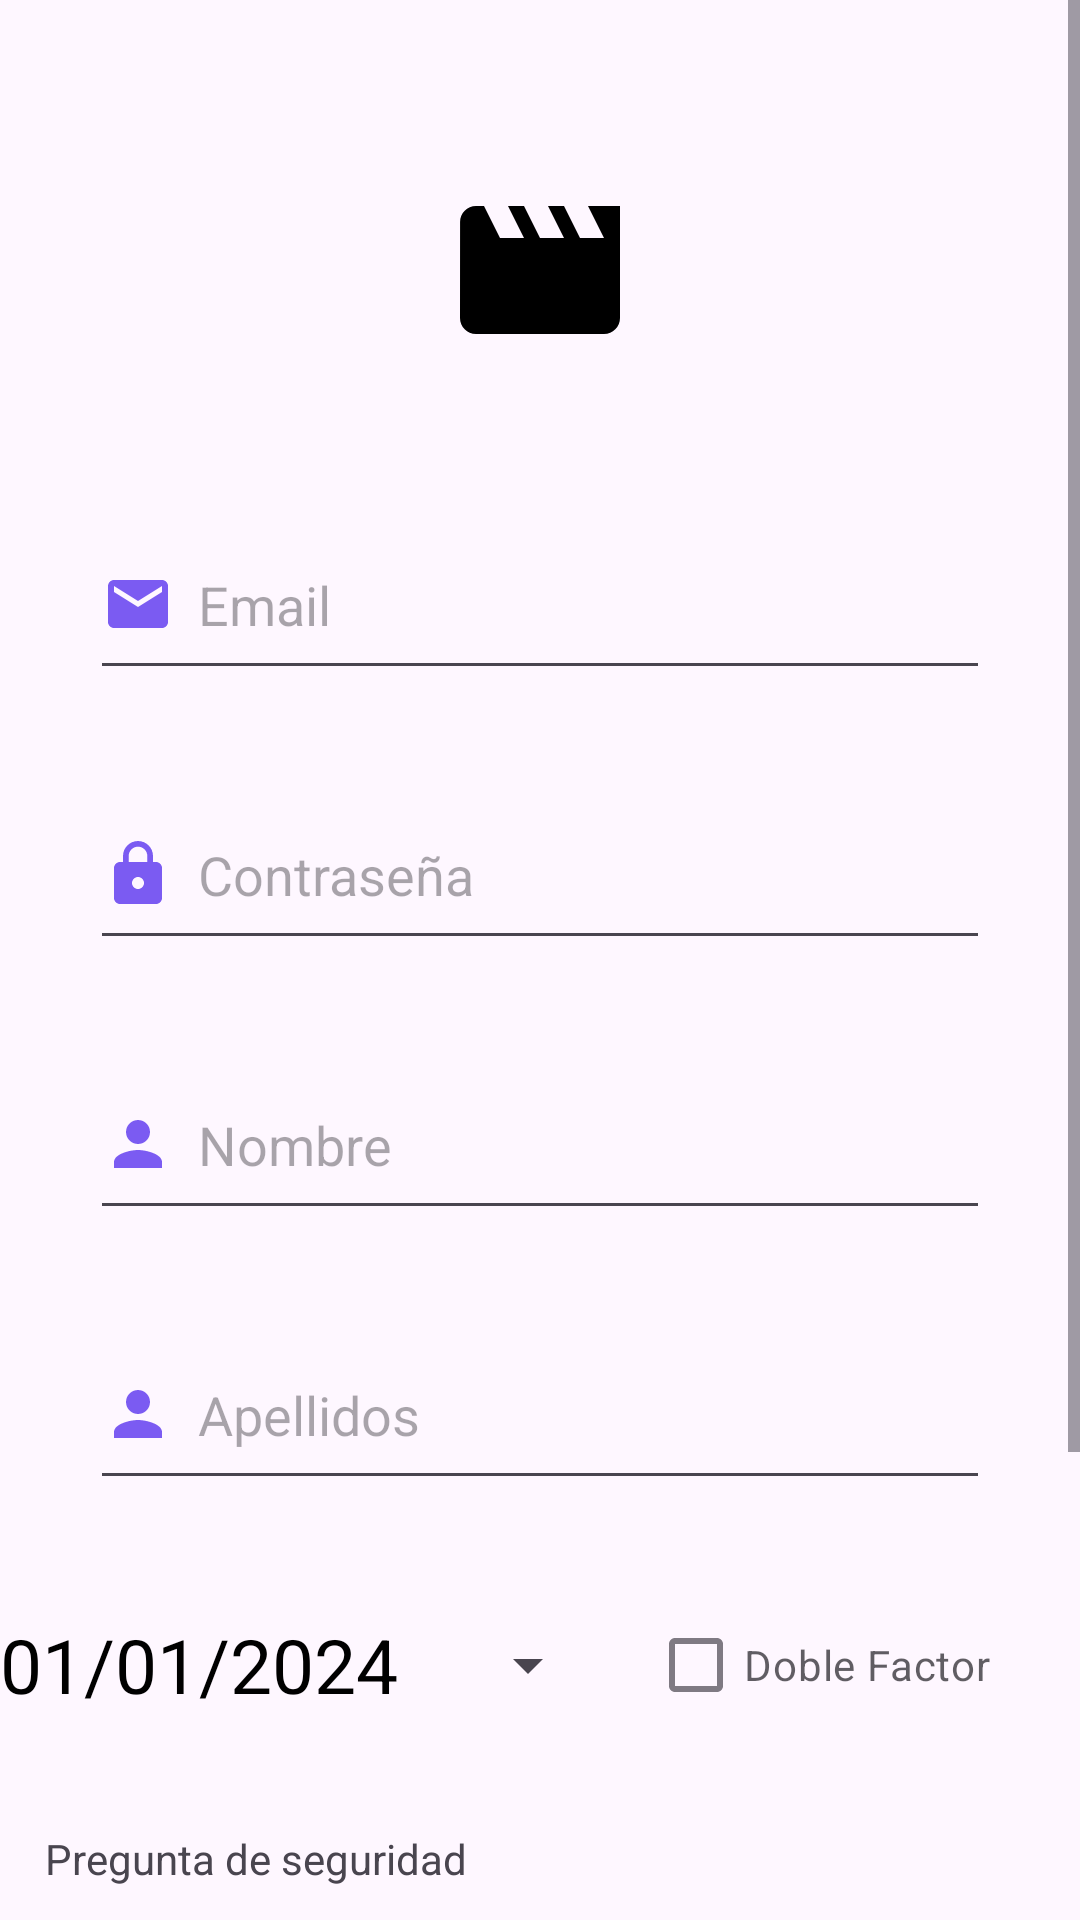

Reconstruct the res/layout file that produces this screen, plus the resources it refers to.
<!-- AndroidManifest.xml: application theme Theme.Prueba -->
<!-- res/layout/activity_register.xml -->
<?xml version="1.0" encoding="utf-8"?>
<ScrollView xmlns:android="http://schemas.android.com/apk/res/android"
    xmlns:app="http://schemas.android.com/apk/res-auto"
    xmlns:tools="http://schemas.android.com/tools"
    android:layout_width="match_parent"
    android:layout_height="match_parent"
    android:orientation="vertical"
    tools:context=".RegisterActivity">

    <LinearLayout
        android:layout_width="match_parent"
        android:layout_height="wrap_content"
        android:orientation="vertical">

        <RelativeLayout
            android:layout_width="match_parent"
            android:layout_height="wrap_content"
            android:orientation="vertical"
            android:layout_marginTop="20dp"
            android:padding="20dp"/>

            <ImageView
                android:layout_width="wrap_content"
                android:layout_height="100dp"
                android:layout_gravity="center"
                android:src="@drawable/movie_icon_black"/>

            <EditText
                android:layout_width="300dp"
                android:layout_height="60dp"
                android:layout_gravity="center"
                android:id="@+id/editTextMail"
                android:layout_marginTop="30dp"
                android:hint="Email"
                android:inputType="textEmailAddress"
                android:drawableLeft="@drawable/email_icon"
                android:drawablePadding="8dp"/>

            <EditText
                android:layout_width="300dp"
                android:layout_height="60dp"
                android:layout_gravity="center"
                android:id="@+id/editTextPassword"
                android:layout_marginTop="30dp"
                android:hint="@string/layout_contrasena"
                android:inputType="textPassword"
                android:drawableLeft="@drawable/lock_icon"
                android:drawablePadding="8dp"/>

            <EditText
                android:layout_width="300dp"
                android:layout_height="60dp"
                android:layout_gravity="center"
                android:id="@+id/editTextNombre"
                android:layout_marginTop="30dp"
                android:hint="@string/layout_nombre"
                android:inputType="text"
                android:drawableLeft="@drawable/baseline_person_24"
                android:drawablePadding="8dp"/>

            <EditText
                android:layout_width="300dp"
                android:layout_height="60dp"
                android:layout_gravity="center"
                android:id="@+id/editTextApellidos"
                android:layout_marginTop="30dp"
                android:hint="@string/layout_apellidos"
                android:inputType="text"
                android:drawableLeft="@drawable/baseline_person_24"
                android:drawablePadding="8dp"/>

            <View
                android:layout_width="wrap_content"
                android:layout_height="20dp"/>

            <RelativeLayout
                android:layout_width="match_parent"
                android:layout_height="wrap_content">

                <Button
                    android:id="@+id/datePickerButton"
                    style="?android:spinnerStyle"
                    android:layout_width="200dp"
                    android:layout_height="70dp"
                    android:onClick="openDatePicker"
                    android:text="01/01/2024"
                    android:textColor="@color/black"
                    android:textSize="25sp"/>

                <CheckBox
                    android:layout_width="wrap_content"
                    android:layout_height="wrap_content"
                    android:id="@+id/checkBox"
                    android:text="@string/layout_doble_factor"
                    android:layout_marginRight="30dp"
                    android:layout_alignParentEnd="true"
                    android:layout_centerVertical="true"
                    android:alpha="0.7"/>
            </RelativeLayout>

            <View
                android:layout_width="wrap_content"
                android:layout_height="20dp"/>

            <TextView
                android:layout_width="wrap_content"
                android:layout_height="wrap_content"
                android:layout_marginLeft="15dp"
                android:text="@string/layout_pregunta_de_seguridad"/>

            <RelativeLayout
                android:layout_width="match_parent"
                android:layout_height="wrap_content">

                <Spinner
                    android:id="@+id/spinner_register"
                    android:layout_width="160dp"
                    android:layout_height="55dp"
                    android:layout_marginLeft="15dp"
                    android:spinnerMode="dropdown" />

                <EditText
                    android:id="@+id/editTextRespuestaSeguridad"
                    android:layout_width="190dp"
                    android:layout_height="55dp"
                    android:layout_marginRight="20dp"
                    android:layout_alignParentEnd="true"
                    android:layout_centerVertical="true"
                    android:inputType="text"/>
            </RelativeLayout>

            <View
                android:layout_width="wrap_content"
                android:layout_height="20dp"/>

            <TextView
                android:layout_width="wrap_content"
                android:layout_height="wrap_content"
                android:layout_marginLeft="15dp"
                android:text="@string/intereses"/>

            <RelativeLayout
                android:layout_width="match_parent"
                android:layout_height="wrap_content">

                <Spinner
                    android:id="@+id/spinner_intereses"
                    android:layout_width="160dp"
                    android:layout_height="55dp"
                    android:layout_centerVertical="true"
                    android:layout_marginLeft="15dp"
                    android:spinnerMode="dropdown"/>

                <EditText
                    android:id="@+id/editTextOtroInteres"
                    android:layout_width="190dp"
                    android:layout_height="55dp"
                    android:layout_marginRight="20dp"
                    android:layout_alignParentEnd="true"
                    android:layout_centerVertical="true"
                    android:inputType="text"
                    android:visibility="gone"/>
            </RelativeLayout>

            <View
                android:layout_width="wrap_content"
                android:layout_height="20dp"/>

            <RelativeLayout
                android:layout_width="match_parent"
                android:layout_height="wrap_content">

                <Button
                    android:layout_width="wrap_content"
                    android:layout_height="wrap_content"
                    android:id="@+id/buttonVolver"
                    android:onClick="volverInicio"
                    android:layout_centerVertical="true"
                    android:layout_marginLeft="50dp"
                    android:textSize="18sp"
                    android:text="@string/cancelar"
                    app:cornerRadius="30dp"/>

                <Button
                    android:layout_width="wrap_content"
                    android:layout_height="wrap_content"
                    android:id="@+id/registerButton"
                    android:layout_alignParentEnd="true"
                    android:layout_centerVertical="true"
                    android:layout_marginRight="50dp"
                    android:textSize="18sp"
                    android:text="@string/registro"
                    app:cornerRadius="30dp"/>

            </RelativeLayout>
        </LinearLayout>
</ScrollView>
<!-- resources referenced by this layout -->
<resources>
  <color name="black">#FF000000</color>
  <!-- drawable baseline_person_24 (drawable) -->
  <vector android:autoMirrored="true" android:height="24dp"
      android:tint="#7B5BF2" android:viewportHeight="24"
      android:viewportWidth="24" android:width="24dp" xmlns:android="http://schemas.android.com/apk/res/android">
      <path android:fillColor="@android:color/white" android:pathData="M12,12c2.21,0 4,-1.79 4,-4s-1.79,-4 -4,-4 -4,1.79 -4,4 1.79,4 4,4zM12,14c-2.67,0 -8,1.34 -8,4v2h16v-2c0,-2.66 -5.33,-4 -8,-4z"/>
  </vector>
  <!-- drawable email_icon (drawable) -->
  <vector android:autoMirrored="true" android:height="24dp"
      android:tint="#7B5BF2" android:viewportHeight="24"
      android:viewportWidth="24" android:width="24dp" xmlns:android="http://schemas.android.com/apk/res/android">
      <path android:fillColor="@android:color/white" android:pathData="M20,4L4,4c-1.1,0 -1.99,0.9 -1.99,2L2,18c0,1.1 0.9,2 2,2h16c1.1,0 2,-0.9 2,-2L22,6c0,-1.1 -0.9,-2 -2,-2zM20,8l-8,5 -8,-5L4,6l8,5 8,-5v2z"/>
  </vector>
  <!-- drawable lock_icon (drawable) -->
  <vector android:autoMirrored="true" android:height="24dp"
      android:tint="#7B5BF2" android:viewportHeight="24"
      android:viewportWidth="24" android:width="24dp" xmlns:android="http://schemas.android.com/apk/res/android">
      <path android:fillColor="@android:color/white" android:pathData="M18,8h-1L17,6c0,-2.76 -2.24,-5 -5,-5S7,3.24 7,6v2L6,8c-1.1,0 -2,0.9 -2,2v10c0,1.1 0.9,2 2,2h12c1.1,0 2,-0.9 2,-2L20,10c0,-1.1 -0.9,-2 -2,-2zM12,17c-1.1,0 -2,-0.9 -2,-2s0.9,-2 2,-2 2,0.9 2,2 -0.9,2 -2,2zM15.1,8L8.9,8L8.9,6c0,-1.71 1.39,-3.1 3.1,-3.1 1.71,0 3.1,1.39 3.1,3.1v2z"/>
  </vector>
  <!-- drawable movie_icon_black (drawable) -->
  <vector android:autoMirrored="true" android:height="64dp"
      android:tint="#000000" android:viewportHeight="24"
      android:viewportWidth="24" android:width="64dp" xmlns:android="http://schemas.android.com/apk/res/android">
      <path android:fillColor="@android:color/white" android:pathData="M18,4l2,4h-3l-2,-4h-2l2,4h-3l-2,-4H8l2,4H7L5,4H4c-1.1,0 -1.99,0.9 -1.99,2L2,18c0,1.1 0.9,2 2,2h16c1.1,0 2,-0.9 2,-2V4h-4z"/>
  </vector>
  <string name="cancelar">Cancelar</string>
  <string name="intereses">Intereses</string>
  <string name="layout_apellidos">Apellidos</string>
  <string name="layout_contrasena">Contraseña</string>
  <string name="layout_doble_factor">Doble Factor</string>
  <string name="layout_nombre">Nombre</string>
  <string name="layout_pregunta_de_seguridad">Pregunta de seguridad</string>
  <string name="registro">Registro</string>
  <style name="Theme.Prueba" parent="Base.Theme.Prueba" />
  <style name="Base.Theme.Prueba" parent="Theme.Material3.DayNight.NoActionBar">
          
          <item name="colorPrimary">@color/Menu</item>
          <item name="colorPrimaryVariant">@color/Menu</item>
          <item name="colorOnPrimary">@color/white</item>
          <item name="colorSecondary">@color/Buttons</item>
          <item name="colorSecondaryVariant">@color/Buttons</item>
          <item name="colorOnSecondary">@color/white</item>
          <item name="colorSurface">@color/white</item>
          <item name="colorOnSurface">@color/white</item>
      </style>
  <color name="Menu">#09184D</color>
  <color name="white">#FFFFFFFF</color>
  <color name="Buttons">#7858F2</color>
</resources>
